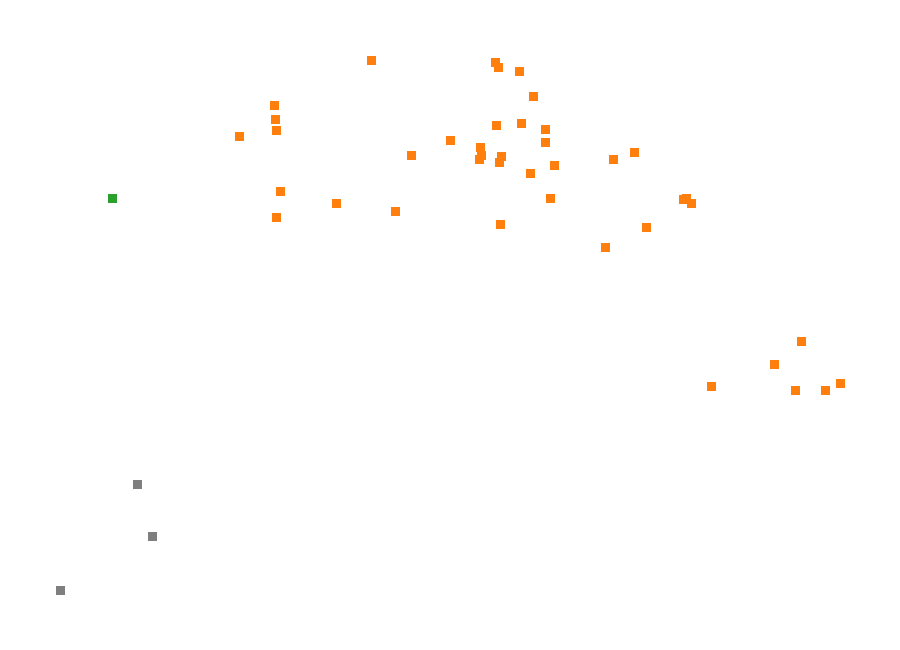

The table this chart was drawn from, first rows:
event_id, direction, pc1, pc2, cluster_id, signed_return_atr, signed_efficiency, mfe_atr, explained_pc1, explained_pc2
F001, LONG, -3.787, -4.74, 0, -2.419, -0.1231, 0.8221, 0.3954, 0.272
F002, LONG, -4.825, -5.516, 0, -3.022, -0.1443, 0.2325, 0.3954, 0.272
F003, LONG, -3.952, -3.98, 0, -2.906, -0.1754, 0.3534, 0.3954, 0.272
F004, SHORT, 0.608, 0.9921, 1, 1.06, 0.1264, 1.401, 0.3954, 0.272
F005, SHORT, 0.709, 0.6572, 1, 1.749, 0.1571, 2.279, 0.3954, 0.272
F006, SHORT, -0.134, 0.7426, 1, 0.3929, 0.03721, 1.6, 0.3954, 0.272
F007, LONG, -0.8943, 0.8078, 1, -0.8544, -0.06197, 3.748, 0.3954, 0.272
F008, LONG, -2.811, 1.075, 1, -2.65, -0.2464, 1.082, 0.3954, 0.272
F009, LONG, 0.6634, 0.1757, 1, 1.324, 0.1302, 2.294, 0.3954, 0.272
F010, SHORT, 0.608, 1.182, 1, 0.6803, 0.07463, 3.886, 0.3954, 0.272
F011, SHORT, 1.746, -0.235, 1, 3.604, 0.2534, 4.953, 0.3954, 0.272
F012, SHORT, 2.468, -2.549, 1, 6.455, 0.291, 9.115, 0.3954, 0.272
F013, LONG, -1.726, 0.1047, 1, -0.8459, -0.07098, 0.3331, 0.3954, 0.272
F014, LONG, -4.236, 0.184, 2, -5.804, -0.3321, 0.6787, 0.3954, 0.272
F015, LONG, -2.397, -0.1002, 1, -1.656, -0.1102, 0.6553, 0.3954, 0.272
F016, SHORT, 3.175, -2.238, 1, 6.776, 0.3622, 7.635, 0.3954, 0.272
F017, SHORT, 3.906, -2.518, 1, 7.9, 0.3837, 9.401, 0.3954, 0.272
F018, SHORT, 3.471, -1.896, 1, 6.212, 0.3724, 8.372, 0.3954, 0.272
F019, LONG, 0.3132, 2.031, 1, 0.1166, 0.01845, 1.998, 0.3954, 0.272
F020, LONG, -0.4551, 1.026, 1, 0.3415, 0.03854, 0.6021, 0.3954, 0.272
F021, LONG, -0.121, 0.9269, 1, 0.4957, 0.05682, 1.874, 0.3954, 0.272
F022, LONG, -2.362, 0.2889, 1, -1.832, -0.1654, 0.05831, 0.3954, 0.272
F023, LONG, 1.283, -0.5312, 1, 2.418, 0.1572, 4.045, 0.3954, 0.272
F024, LONG, 0.1043, -0.2018, 1, 0.1856, 0.01174, 3.327, 0.3954, 0.272
F025, LONG, -2.42, 1.538, 1, -2.128, -0.2223, 1.634, 0.3954, 0.272
F026, LONG, -2.398, 1.167, 1, -2.45, -0.2068, 1.811, 0.3954, 0.272
F027, LONG, -2.408, 1.336, 1, -2.017, -0.2151, 1.267, 0.3954, 0.272
F028, SHORT, -0.1062, 0.8015, 1, 0.4459, 0.04132, 1.559, 0.3954, 0.272
F029, SHORT, 1.369, 0.7519, 1, 2.156, 0.2229, 2.406, 0.3954, 0.272
F030, SHORT, 0.3404, 1.265, 1, -0.1748, -0.02657, 1.386, 0.3954, 0.272
F031, LONG, -1.338, 2.195, 1, -1.548, -0.1742, 1.743, 0.3954, 0.272
F032, LONG, 0.1002, 0.6969, 1, -0.5113, -0.04407, 3.402, 0.3954, 0.272
F033, LONG, 0.1209, 0.7941, 1, 1.01, 0.09922, 3.031, 0.3954, 0.272
F034, SHORT, 2.154, 0.1673, 1, 2.998, 0.2516, 3.385, 0.3954, 0.272
F035, SHORT, 3.743, -2.62, 1, 7.795, 0.3597, 9.694, 0.3954, 0.272
F036, SHORT, 3.411, -2.616, 1, 7.829, 0.3554, 9.814, 0.3954, 0.272
F037, LONG, -1.071, -0.01268, 1, -0.436, -0.03636, 1.666, 0.3954, 0.272
F038, LONG, 0.4753, 1.671, 1, 0.6556, 0.09283, 2.091, 0.3954, 0.272
F039, LONG, 0.06094, 1.235, 1, 0.5561, 0.06653, 1.448, 0.3954, 0.272
F040, SHORT, 0.4428, 0.551, 1, 1.171, 0.1008, 2.406, 0.3954, 0.272
F041, SHORT, 2.183, 0.184, 1, 2.493, 0.288, 3.484, 0.3954, 0.272
F042, SHORT, 2.24, 0.1094, 1, 2.549, 0.2874, 3.854, 0.3954, 0.272
F043, LONG, 0.08399, 2.092, 1, -0.04058, -0.005038, 2.323, 0.3954, 0.272
F044, LONG, 0.0521, 2.161, 1, -0.02662, -0.003774, 2.067, 0.3954, 0.272
F045, LONG, 1.611, 0.8428, 1, 1.334, 0.1257, 4.594, 0.3954, 0.272
